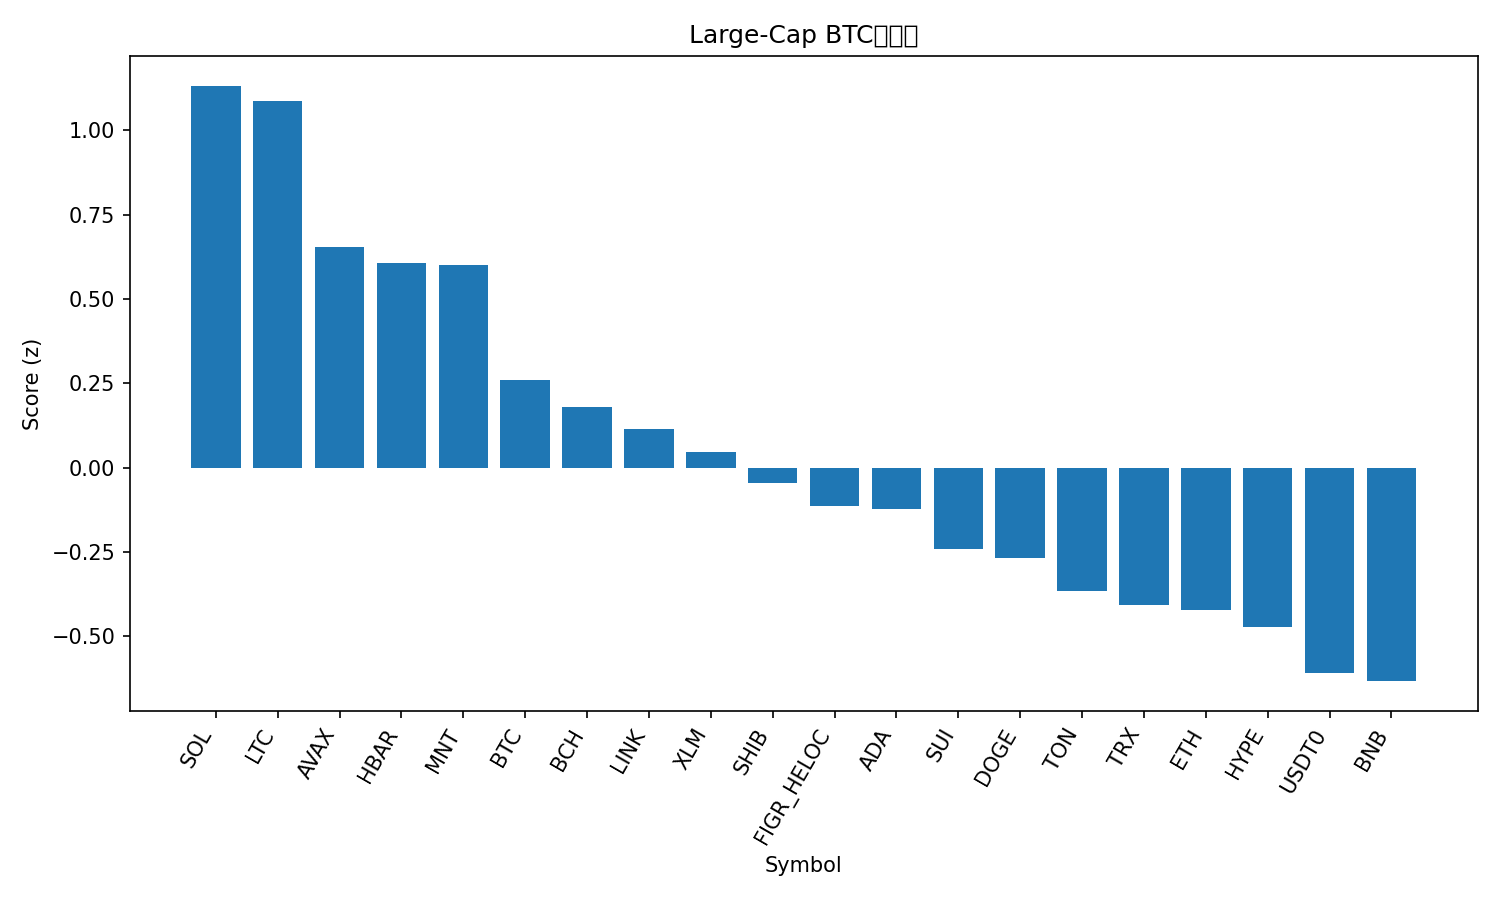

Data behind this chart, as committed beside it:
rank, name, symbol, price_btc, price_usd, pct_1h_btc, pct_24h_btc, pct_7d_btc, market_cap_rank, market_cap_usd, volume_usd, score
1, Solana, SOL, 0.001829, 226, 0.6546, 1.006, -3.832, 6, 123423555544, 8064829034, 1.132
2, Litecoin, LTC, 0.0009575, 118.3, 0.7267, 0.7101, -6.295, 26, 9035698332, 716015065, 1.086
3, Avalanche, AVAX, 0.0002319, 28.65, 0.5462, 0.005033, -9.519, 21, 12103879856, 650049422, 0.6551
4, Hedera, HBAR, 1.75e-06, 0.2164, 0.8102, -1.476, -8.563, 25, 9189954858, 310047756, 0.608
5, Mantle, MNT, 2.084e-05, 2.58, -0.7118, 3.124, 24.91, 30, 8373034152, 744935307, 0.6024
6, Bitcoin, BTC, 1.0, 123542, 0.0, 0.0, 0.0, 1, 2462088964096, 59081474902, 0.2613
7, Bitcoin Cash, BCH, 0.004692, 579.7, 0.1652, -0.4975, -5.121, 23, 11556251458, 173345944, 0.181
8, Chainlink, LINK, 0.0001776, 21.95, 0.3286, -1.456, -6.158, 15, 14880724093, 821832006, 0.1145
9, Stellar, XLM, 3.08e-06, 0.3808, 0.3684, -1.691, -9.221, 19, 12177474450, 243058277, 0.04767
10, Shiba Inu, SHIB, 9.8104e-11, 1.212e-05, 0.1259, -1.069, -7.627, 33, 7144316198, 168043239, -0.04609
11, Figure Heloc, FIGR_HELOC, 8.23e-06, 1.017, -0.5209, 1.323, -3.104, 17, 13138372910, 17692812, -0.1128
12, Cardano, ADA, 6.63e-06, 0.8187, 0.06738, -1.111, -7.736, 11, 29919476027, 1156462728, -0.1223
13, Sui, SUI, 2.771e-05, 3.42, 0.07127, -1.609, -7.79, 18, 12411767708, 1128045705, -0.2399
14, Dogecoin, DOGE, 2.02e-06, 0.2494, 0.08875, -1.874, -6.926, 8, 37736266380, 3083232133, -0.2664
15, Toncoin, TON, 2.218e-05, 2.74, -0.3302, -0.3519, -6.54, 34, 6906363101, 146665194, -0.3654
16, TRON, TRX, 2.74e-06, 0.3385, -0.3566, -0.547, -4.639, 10, 32040514467, 830389782, -0.4081
17, Ethereum, ETH, 0.03564, 4402, -0.03689, -2.395, -3.17, 2, 531057125130, 40588898088, -0.4216
18, Hyperliquid, HYPE, 0.0003622, 44.75, 0.3279, -3.342, -13.44, 20, 12117305859, 462979809, -0.4728
19, USDT0, USDT0, 8.1e-06, 1.0, -0.5158, -0.6995, -3.769, 32, 7700513728, 911108420, -0.6086
20, BNB, BNB, 0.01037, 1281, -0.5657, -2.086, 16.8, 3, 178281777420, 6367013361, -0.6323
21, XRP, XRP, 2.29e-05, 2.83, -0.5067, -2.266, -8.362, 5, 169400157526, 4865875724, -1.053
